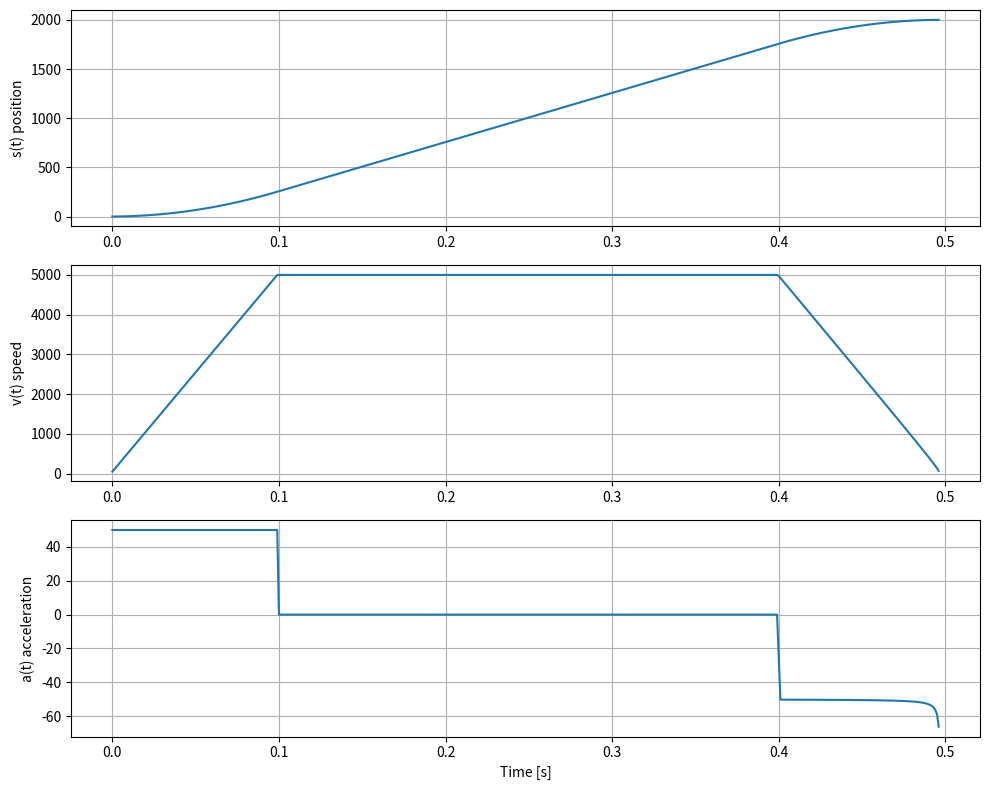

Recreate this plot in Python.
import numpy as np
import matplotlib.pyplot as plt

UINT16_MAX = 65535

# ------------------------
# Parameters (adjustable)
# ------------------------
m_a = 50                 # acceleration (speed units per ms)
m_maxSpeed = 5000
m_distance = 2000      # arbitrary distance units
sim_time_ms = 10000      # simulation length
dt_ms = 1               # timestep

# ------------------------
# State variables
# ------------------------
time = []
speed = []
position = []
acceleration = []

m_lastSpeed = 0
m_lastTick = 0
pos = 0

# ------------------------
# Helper functions
# ------------------------
def posRampSpeed(lastSpeed, a, dt):
    # EXACT mirror of your code
    return min(lastSpeed + a * dt, UINT16_MAX)

def negRampSpeed(a, distance):
    return np.sqrt(2 * a * 1000 * distance)

# ------------------------
# Simulation loop
# ------------------------
oldPos = 0
for t in range(0, sim_time_ms, dt_ms):
    dt = dt_ms

    speedPos = posRampSpeed(m_lastSpeed, m_a, dt)
    speedNeg = negRampSpeed(m_a, np.abs(m_distance - oldPos)) * np.sign(m_distance - oldPos)

    v = min(speedPos, speedNeg, m_maxSpeed)

    # Integrate
    pos += v * dt / 1000.0  # convert ms → s for position
    oldPos = pos
    a_inst = (v - m_lastSpeed) / dt if dt > 0 else 0

    # Save
    time.append(t / 1000.0)  # seconds
    speed.append(v)
    position.append(pos)
    acceleration.append(a_inst)

    # Update state
    m_lastSpeed = v
    m_lastTick += dt

    if pos >= m_distance:
        break

# ------------------------
# Plotting
# ------------------------
plt.figure(figsize=(10, 8))

plt.subplot(3, 1, 1)
plt.plot(time, position)
plt.ylabel("s(t) position")
plt.grid(True)

plt.subplot(3, 1, 2)
plt.plot(time, speed)
plt.ylabel("v(t) speed")
plt.grid(True)

plt.subplot(3, 1, 3)
plt.plot(time, acceleration)
plt.ylabel("a(t) acceleration")
plt.xlabel("Time [s]")
plt.grid(True)

plt.tight_layout()
plt.show()
